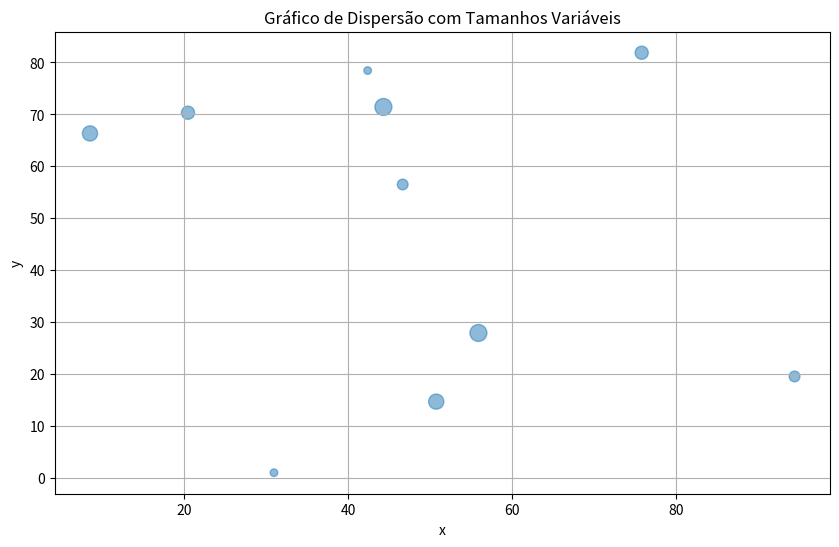

The script that saved this image:
# 26. Faça um gráfico de dispersão com pontos de diferentes tamanhos baseados em
# um terceiro array (sizes = [30, 60, 90, 120, 150]).

import numpy as np
import matplotlib.pyplot as plt

x = np.random.rand(10) * 100
y = np.random.rand(10) * 100
sizes = [30, 60, 90, 120, 150, 30, 60, 90, 120, 150]

plt.figure(figsize=(10, 6))
plt.scatter(x, y, s=sizes, alpha=0.5)
plt.title('Gráfico de Dispersão com Tamanhos Variáveis')
plt.xlabel('x')
plt.ylabel('y')
plt.grid()
plt.show()
